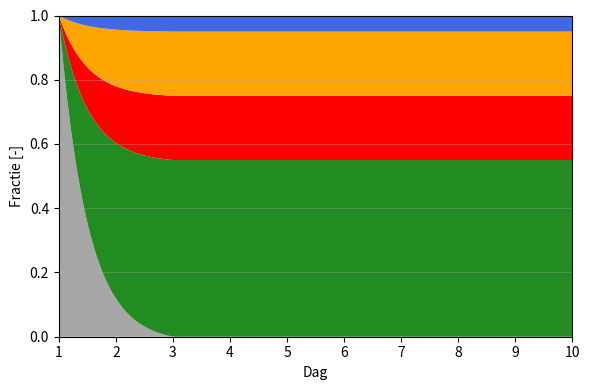
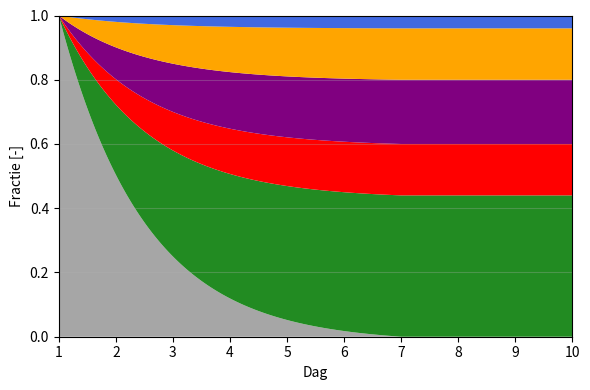

Write the Python code that produced these figures, in order.
# %%
from pathlib import Path

import matplotlib.pyplot as plt
import numpy as np
import pandas as pd
from matplotlib.patches import Patch

# Tijdas: 10 dagen, met uurlijkse resolutie en dagnummer op de x-as
day_axis = np.linspace(1, 10, 10 * 24 + 1)
output_dir = Path(r"d:\projecten\D2513.Tauw.Ribasim-Delwaq\03.artikel_stromingen")

end_fractions_case_1 = {
    "Drainage (D)": 0.55,
    "Aanvoer": 0.20,
    "RWZI": 0.00,
    "Maaiveld afvoer (Rsurf)": 0.20,
    "Neerslag (P)": 0.05,
}

end_fractions_case_2 = {name: value * 0.8 for name, value in end_fractions_case_1.items()}
end_fractions_case_2["RWZI"] = 0.2

# Plotvolgorde van onder naar boven
order = [
    "Initial",
    "Drainage (D)",
    "Aanvoer",
    "RWZI",
    "Maaiveld afvoer (Rsurf)",
    "Neerslag (P)",
]

colors = {
    "Initial": "0.65",
    "Drainage (D)": "forestgreen",
    "Aanvoer": "red",
    "RWZI": "purple",
    "Maaiveld afvoer (Rsurf)": "orange",
    "Neerslag (P)": "royalblue",
}


def make_fraction_plot(
    end_fractions: dict[str, float],
    title: str,
    decay_end_day: float,
):
    # Fractie Initial: natuurlijk ogende exponentiele afname tot decay_end_day,
    # daarna blijft de fractie 0.
    progress = np.clip((day_axis - day_axis.min()) / (decay_end_day - day_axis.min()), 0, 1)
    decay = np.exp(-4 * progress)
    initial_fraction = pd.Series((decay - decay[-1]) / (decay[0] - decay[-1]), index=day_axis)
    ramp = 1 - initial_fraction

    df = pd.DataFrame(index=day_axis)
    df.index.name = "Dag"
    df["Initial"] = initial_fraction

    for name, value in end_fractions.items():
        df[name] = ramp * value

    fig, ax = plt.subplots(figsize=(6, 4))

    ax.stackplot(
        df.index,
        [df[c] for c in order],
        labels=order,
        colors=[colors[c] for c in order],
        linewidth=0,
    )

    # ax.set_title(title)
    ax.set_ylim(0, 1)
    ax.set_ylabel("Fractie [-]")
    ax.set_xlabel("Dag")
    ax.set_xlim(1, 10)
    ax.set_xticks(range(1, 11))
    ax.grid(True, axis="y", alpha=0.3)

    fig.tight_layout()
    return fig


def export_legend(filename: Path) -> None:
    legend_handles = [Patch(facecolor=colors[label], edgecolor="none", label=label) for label in order]
    legend_fig, legend_ax = plt.subplots(figsize=(2.4, 2.0))
    legend_ax.axis("off")
    legend_ax.legend(handles=legend_handles[::-1], loc="center left", frameon=False)
    legend_fig.savefig(filename, dpi=300, bbox_inches="tight", transparent=True)


output_dir.mkdir(parents=True, exist_ok=True)

fig1 = make_fraction_plot(end_fractions_case_1, "Scenario 1", decay_end_day=3)
fig1.savefig(output_dir / "fictieve_fractieplot_scenario_1.png", dpi=300, bbox_inches="tight")

fig2 = make_fraction_plot(end_fractions_case_2, "Scenario 2", decay_end_day=7)
fig2.savefig(output_dir / "fictieve_fractieplot_scenario_2.png", dpi=300, bbox_inches="tight")
export_legend(output_dir / "fictieve_fractieplot_legenda.png")

plt.show()
